Run: headless pygame with SDL's dummy video driver; simulated clock (each Clock.tick advances the game by its frame time, no real sleeping); random seed 0; keys injected as events and as key.get_pressed() state; mouse plan: one left click at the window centre at the start of phase 2, then a move to the lower-right quarter at the start of phase 3.
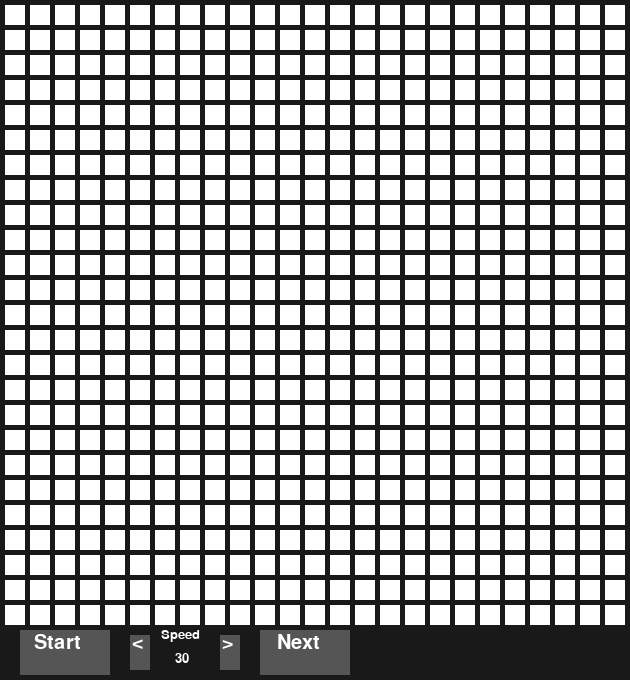
Frame 1 of 4 · flips 1–60 · no input
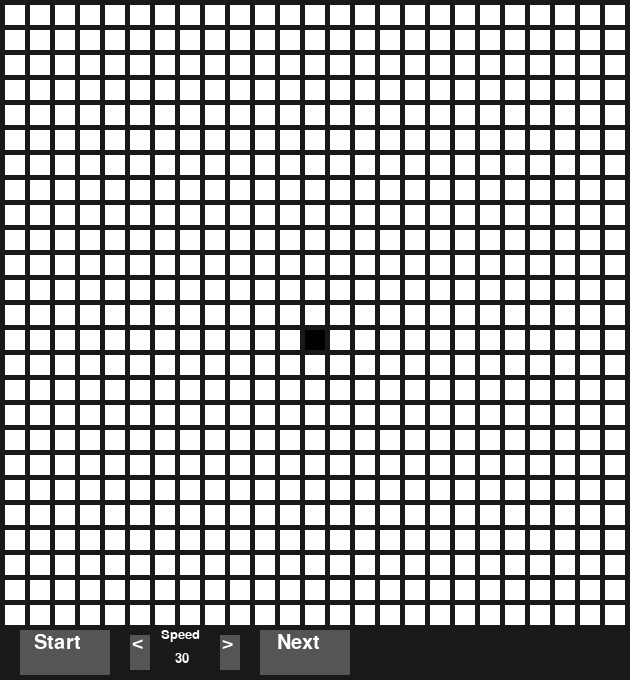
Frame 2 of 4 · flips 61–180 · clicked the window centre · tapped SPACE, RETURN · held RIGHT (→), D
Frame 3 of 4 · flips 181–300 · moved the mouse to the lower-right quarter · held DOWN (↓), S · screen unchanged from frame 2, image omitted
Frame 4 of 4 · flips 301–420 · held LEFT (←), A, UP (↑), W · screen unchanged from frame 3, image omitted

The pygame program that drew these frames:

import pygame

pygame.init()

# ---Functions---


# ---Initialize game variables---

# width and height of the window
size = (630,680)
window = pygame.display.set_mode(size)

# make colors
black = (0, 0, 0)
white = (255, 255, 255)
dark_gray = (25, 25, 25)
gray = (85, 85, 85)
light_gray = (155, 155, 155)

# set caption
pygame.display.set_caption("Game of Life")

# size of cells
width = 20
height = 20
margin = 5

# grid size
grid = [[0 for x in range(25)] for y in range(25)]

# control fps
clock = pygame.time.Clock()

# simulation speed
speed = 30
speed_check = 0

# font
font_impact = pygame.font.SysFont('impact',30)
font_impact_small = pygame.font.SysFont('impact',20)

# text for buttons
text_start = font_impact.render('Start', True, white)
text_speed = font_impact_small.render('Speed', True, white)
text_right_arrow = font_impact.render('>', True, white)
text_left_arrow = font_impact.render('<', True, white)
text_speed_value = font_impact_small.render(str(speed), True, white)
text_next = font_impact.render('Next', True, white)
text_stop = font_impact.render('Stop', True, white)


# ---Running the game---
run = True
simulation = False
while run:
    # mouse position
    pos = pygame.mouse.get_pos()

    # check for user input
    for event in pygame.event.get():
        # if game is closed, exit loop
        if event.type == pygame.QUIT:
            print('Closing game')
            run = False

        # perform an action when the user clicks something
        elif event.type == pygame.MOUSEBUTTONDOWN:
            # start & stop buttons
            if 20 <= pos[0] <= 110 and 630 <= pos[1] <= 675:
                if simulation == False:
                    print('Starting simulation')
                    simulation = True
                else:
                    print('Stopping simulation')
                    simulation = False
            # speed down
            elif 130 <= pos[0] <= 150 and 635 <= pos[1] <= 670:
                if speed > 1:
                    speed = speed - 1
                    text_speed_value = font_impact_small.render(str(speed), True, white)
            # speed up
            elif 220 <= pos[0] <= 240 and 635 <= pos[1] <= 670:
                if speed < 60:
                    speed = speed + 1
                    text_speed_value = font_impact_small.render(str(speed), True, white)
            # next step
            elif 260 <= pos[0] <= 350 and 630 <= pos[1] <= 675:
                print('Moving to the next generation')
            # cells
            elif 5 <= pos[0] <= 624 and 5 <= pos[1] <= 624:
                col = pos[0] // (width + margin)
                row = pos[1] // (height + margin)
                if grid[row][col] == 0:
                    grid[row][col] = 1
                else:
                    grid[row][col] = 0
        
    # start the simulation
    if simulation == True:
        if speed_check < speed:
            speed_check = speed_check + 1
        else:
            for row in range(25):
                for col in range(25):
                    if grid[row][col] == 0:
                        grid[row][col] = 1
                    else:
                        grid[row][col] = 0
            speed_check = 0

    # draw the grid
    window.fill(dark_gray)
    for row in range(25):
        for col in range(25):
            if grid[row][col] == 1:
                color = black
            else:
                color = white
            pygame.draw.rect(window, color, [margin + (margin + width) * col, margin + (margin + height) * row, width, height])
    

    # create buttons

    # start
    if 20 <= pos[0] <= 110 and 630 <= pos[1] <= 675:
        pygame.draw.rect(window, light_gray, [20, 630, 90, 45])    
    else: 
        pygame.draw.rect(window, gray, [20, 630, 90, 45])
    if simulation == False:
        window.blit(text_start, (34, 633))
    else:
        window.blit(text_stop, (34, 633))

    # speed
    if 130 <= pos[0] <= 150 and 635 <= pos[1] <= 670:
        pygame.draw.rect(window, light_gray, [130, 635, 20, 35])
    else:
        pygame.draw.rect(window, gray, [130, 635, 20, 35])
    if 220 <= pos[0] <= 240 and 635 <= pos[1] <= 670:
        pygame.draw.rect(window, light_gray, [220, 635, 20, 35])
    else:
        pygame.draw.rect(window, gray, [220, 635, 20, 35])
    window.blit(text_speed, (161, 628))
    window.blit(text_speed_value, (175, 652))
    window.blit(text_left_arrow, (132, 633))
    window.blit(text_right_arrow, (222, 633))

    # next
    if 260 <= pos[0] <= 350 and 630 <= pos[1] <= 675:
        pygame.draw.rect(window, light_gray, [260, 630, 90, 45])
    else:
        pygame.draw.rect(window, gray, [260, 630, 90, 45])
    window.blit(text_next, (277, 633))
    

    # update screen
    pygame.display.update()

    # fps
    clock.tick(60)

pygame.quit()
